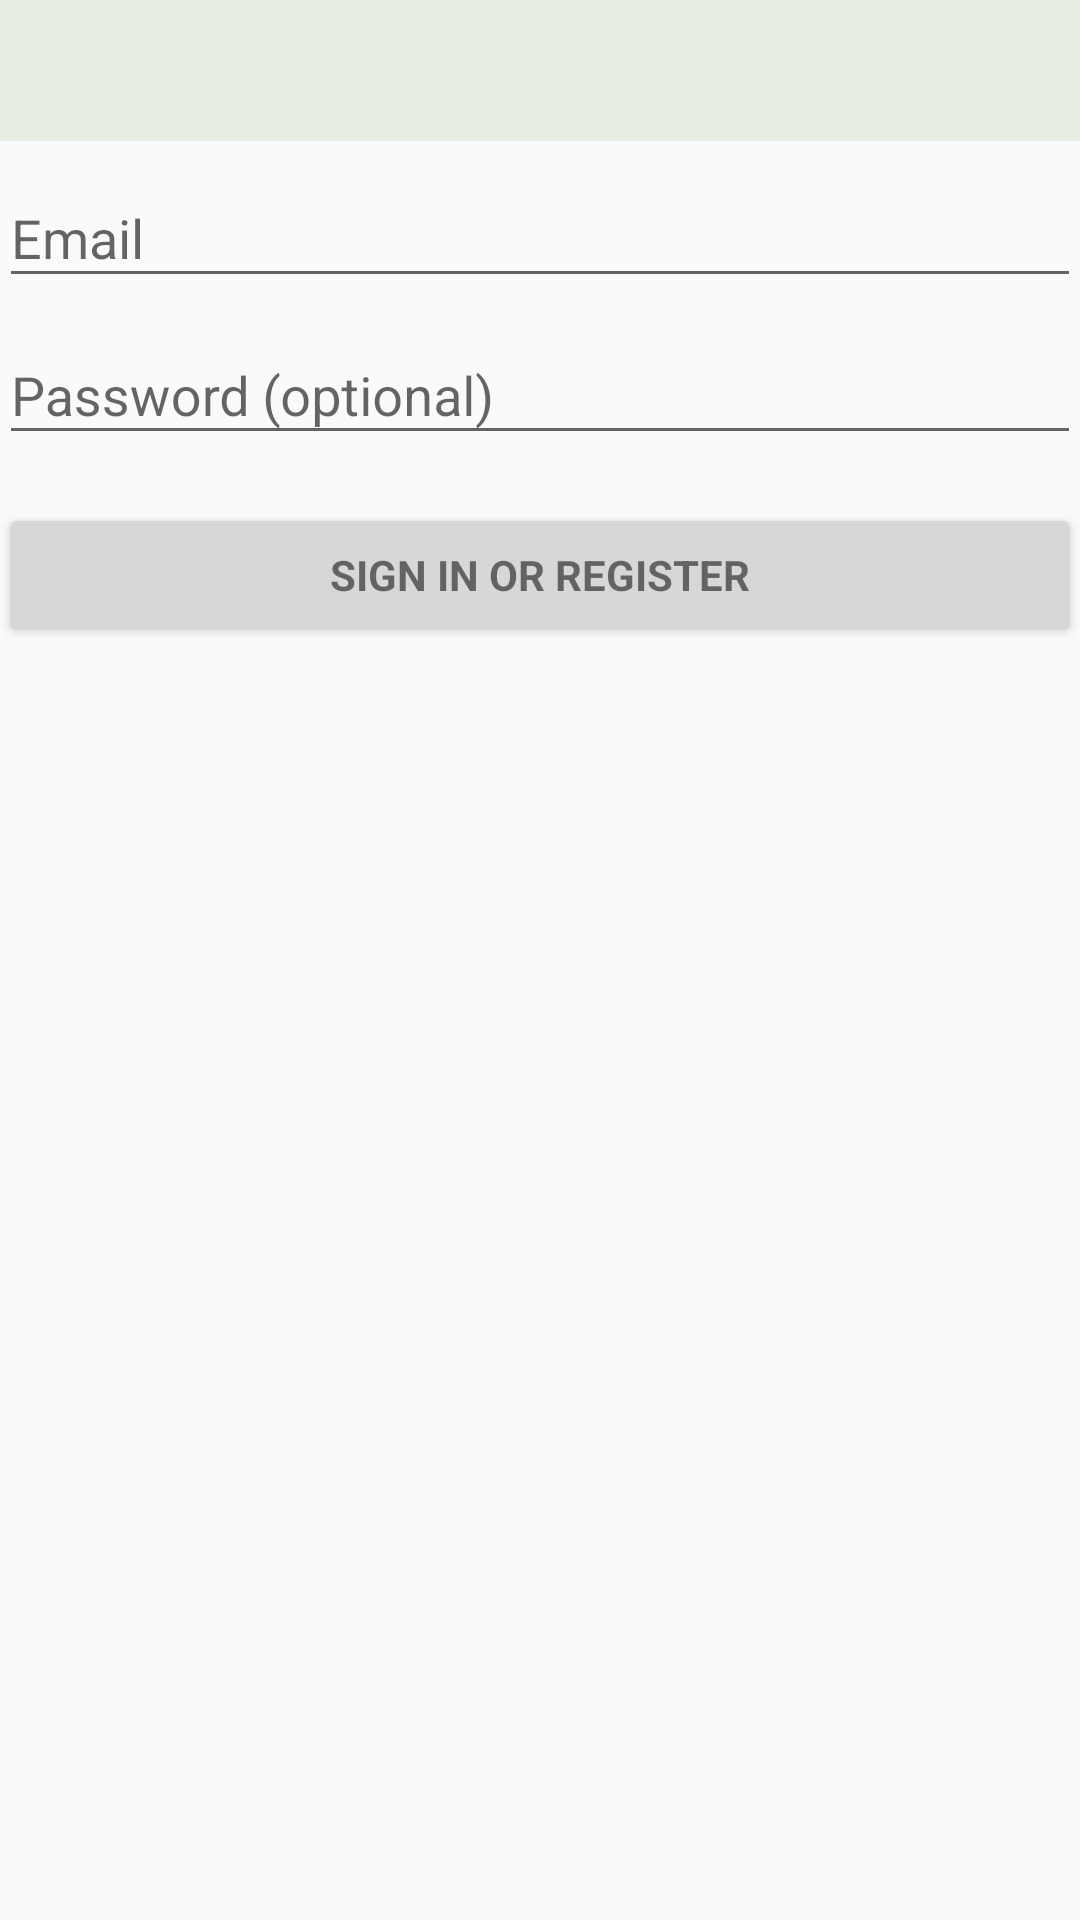

Reconstruct the res/layout file that produces this screen, plus the resources it refers to.
<!-- AndroidManifest.xml: activity theme AppTheme -->
<!-- res/layout/activity_login.xml -->
<LinearLayout xmlns:android="http://schemas.android.com/apk/res/android"
    xmlns:tools="http://schemas.android.com/tools"
    android:layout_width="match_parent"
    android:layout_height="match_parent"
    android:gravity="center_horizontal"
    android:orientation="vertical"
    android:paddingBottom="@dimen/activity_vertical_margin"
    android:paddingLeft="@dimen/activity_horizontal_margin"
    android:paddingRight="@dimen/activity_horizontal_margin"
    android:paddingTop="@dimen/activity_vertical_margin"
    tools:context="com.example.lenovo.xyhh.LoginActivity">

    <android.support.v7.widget.Toolbar
        android:layout_width="425dp"
        android:layout_height="47dp"
        android:background="@mipmap/bg2"
        android:id="@+id/ToolBar"
        android:logo="@drawable/ic_menu_camera">
    </android.support.v7.widget.Toolbar>

    
    <ProgressBar
        android:id="@+id/login_progress"
        style="?android:attr/progressBarStyleLarge"
        android:layout_width="wrap_content"
        android:layout_height="wrap_content"
        android:layout_marginBottom="8dp"
        android:visibility="gone" />

    <ScrollView
        android:id="@+id/login_form"
        android:layout_width="match_parent"
        android:layout_height="229dp">

        <LinearLayout
            android:id="@+id/email_login_form"
            android:layout_width="match_parent"
            android:layout_height="wrap_content"
            android:orientation="vertical">

            <android.support.design.widget.TextInputLayout
                android:layout_width="match_parent"
                android:layout_height="wrap_content">

                <AutoCompleteTextView
                    android:id="@+id/email"
                    android:layout_width="match_parent"
                    android:layout_height="wrap_content"
                    android:hint="@string/prompt_email"
                    android:inputType="textEmailAddress"
                    android:maxLines="1"
                    android:singleLine="true" />

            </android.support.design.widget.TextInputLayout>

            <android.support.design.widget.TextInputLayout
                android:layout_width="match_parent"
                android:layout_height="wrap_content">

                <EditText
                    android:id="@+id/password"
                    android:layout_width="match_parent"
                    android:layout_height="wrap_content"
                    android:hint="@string/prompt_password"
                    android:imeActionId="@+id/login"
                    android:imeActionLabel="@string/action_sign_in_short"
                    android:imeOptions="actionUnspecified"
                    android:inputType="textPassword"
                    android:maxLines="1"
                    android:singleLine="true" />

            </android.support.design.widget.TextInputLayout>

            <Button
                android:id="@+id/email_sign_in_button"
                style="?android:textAppearanceSmall"
                android:layout_width="match_parent"
                android:layout_height="wrap_content"
                android:layout_marginTop="16dp"
                android:text="@string/action_sign_in"
                android:textStyle="bold" />

        </LinearLayout>
    </ScrollView>
</LinearLayout>
<!-- resources referenced by this layout -->
<resources>
  <!-- mipmap bg2: png bitmap (mipmap-xxhdpi, 149342 bytes) -->
  <string name="action_sign_in">Sign in or register</string>
  <string name="action_sign_in_short">Sign in</string>
  <string name="prompt_email">Email</string>
  <string name="prompt_password">Password (optional)</string>
  <style name="AppTheme" parent="Theme.AppCompat.Light.DarkActionBar">
          <item name="windowActionBar">false</item>
          <item name="windowNoTitle">true</item>
      </style>
</resources>
